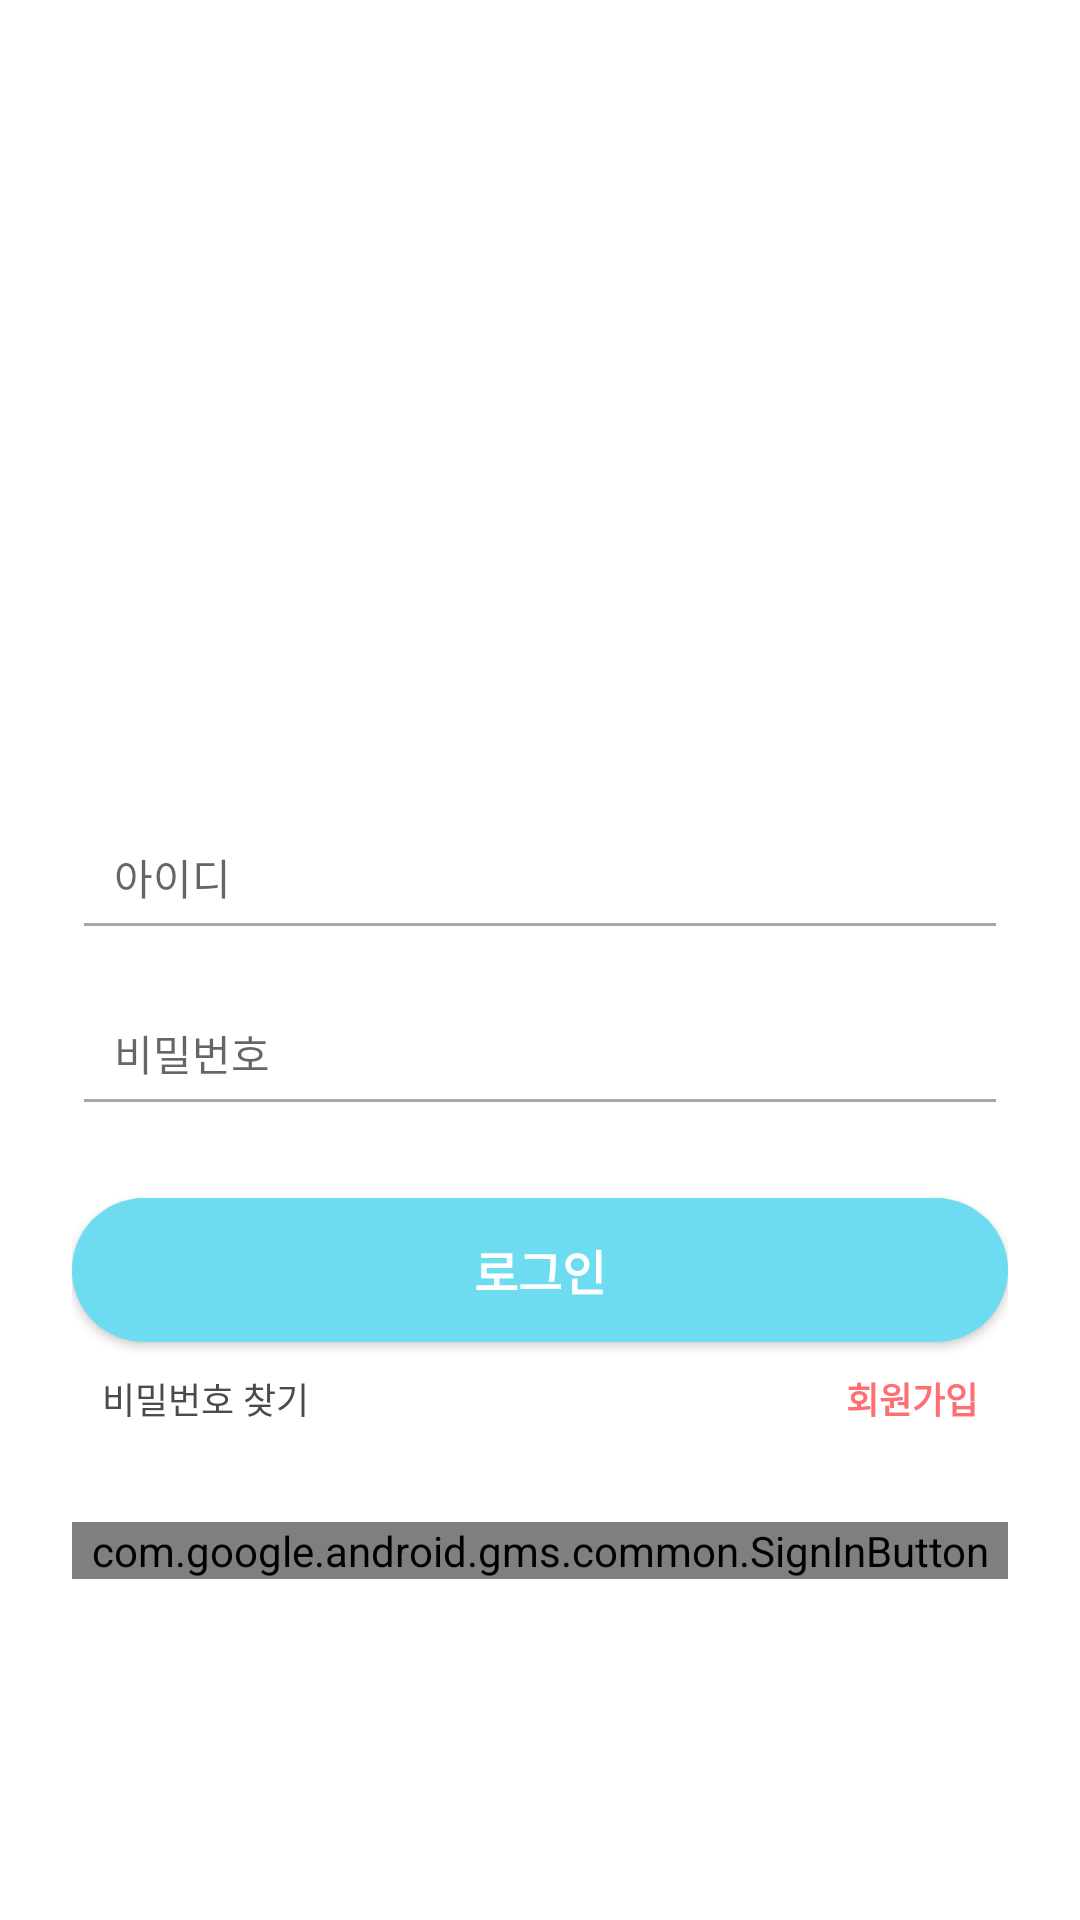

Android layout source for this screen:
<!-- AndroidManifest.xml: application theme Theme.WhaleDrinkingWater -->
<!-- res/layout/activity_login.xml -->
<?xml version="1.0" encoding="utf-8"?>
<androidx.constraintlayout.widget.ConstraintLayout xmlns:android="http://schemas.android.com/apk/res/android"
    xmlns:app="http://schemas.android.com/apk/res-auto"
    android:layout_width="match_parent"
    android:layout_height="match_parent"
    android:padding="24dp">

    <ImageView
        android:id="@+id/loginLogo"
        android:layout_width="180dp"
        android:layout_height="180dp"
        android:layout_marginTop="64dp"
        android:src="@drawable/ic_logo"
        app:layout_constraintEnd_toEndOf="parent"
        app:layout_constraintStart_toStartOf="parent"
        app:layout_constraintTop_toTopOf="parent" />

    <EditText
        android:id="@+id/loginIdEditText"
        android:layout_width="0dp"
        android:layout_height="wrap_content"
        android:backgroundTint="@color/gray"
        android:hint="@string/login_id"
        android:inputType="text"
        android:padding="14dp"
        android:textAppearance="@style/TextAppearance.AppCompat.Body2"
        app:layout_constraintEnd_toEndOf="parent"
        app:layout_constraintStart_toStartOf="parent"
        app:layout_constraintTop_toBottomOf="@id/loginLogo" />

    <EditText
        android:id="@+id/loginPasswordEditText"
        android:layout_width="0dp"
        android:layout_height="wrap_content"
        android:layout_marginTop="10dp"
        android:backgroundTint="@color/gray"
        android:hint="@string/login_password"
        android:inputType="textPassword"
        android:padding="14dp"
        android:textAppearance="@style/TextAppearance.AppCompat.Body2"
        app:layout_constraintEnd_toEndOf="parent"
        app:layout_constraintStart_toStartOf="parent"
        app:layout_constraintTop_toBottomOf="@id/loginIdEditText" />

    <Button
        android:id="@+id/loginButton"
        android:layout_width="match_parent"
        android:layout_height="wrap_content"
        android:layout_marginTop="24dp"
        android:background="@drawable/btn_shape"
        android:padding="10dp"
        android:text="@string/login"
        android:textAppearance="@style/TextAppearance.AppCompat.Menu"
        android:textColor="@color/white"
        android:textStyle="bold"
        app:layout_constraintEnd_toEndOf="parent"
        app:layout_constraintStart_toStartOf="parent"
        app:layout_constraintTop_toBottomOf="@id/loginPasswordEditText" />


    <TextView
        android:id="@+id/findPasswordButton"
        android:layout_width="wrap_content"
        android:layout_height="wrap_content"
        android:layout_marginStart="10dp"
        android:layout_marginTop="10dp"
        android:text="@string/login_find_password"
        android:textAppearance="@style/TextAppearance.AppCompat.Caption"
        android:textColor="@color/login_find_password"
        app:layout_constraintStart_toStartOf="@id/loginButton"
        app:layout_constraintTop_toBottomOf="@id/loginButton" />


    <TextView
        android:id="@+id/signUpButton"
        android:layout_width="wrap_content"
        android:layout_height="wrap_content"
        android:layout_marginTop="10dp"
        android:layout_marginEnd="10dp"
        android:text="@string/login_signup"
        android:textAppearance="@style/TextAppearance.AppCompat.Caption"
        android:textColor="@color/login_signup"
        android:textStyle="bold"
        app:layout_constraintEnd_toEndOf="@id/loginButton"
        app:layout_constraintTop_toBottomOf="@id/loginButton" />

    <com.google.android.gms.common.SignInButton
        android:id="@+id/googleLoginButton"
        android:layout_width="0dp"
        android:layout_height="wrap_content"
        android:layout_marginTop="50dp"
        app:layout_constraintBottom_toBottomOf="parent"
        app:layout_constraintEnd_toEndOf="parent"
        app:layout_constraintStart_toStartOf="parent"
        app:layout_constraintTop_toBottomOf="@id/loginButton"
        app:layout_constraintVertical_bias="0.1" />


</androidx.constraintlayout.widget.ConstraintLayout>
<!-- resources referenced by this layout -->
<resources>
  <color name="gray">#A8A8A8</color>
  <color name="login_find_password">#4C4B4C</color>
  <color name="login_signup">#FC7074</color>
  <color name="white">#FFFFFFFF</color>
  <!-- drawable btn_shape (drawable) -->
  <?xml version="1.0" encoding="utf-8"?>
  <shape xmlns:android="http://schemas.android.com/apk/res/android"
      android:shape="rectangle">
      <solid android:color="@color/main_color" />
      <corners
          android:bottomLeftRadius="28dp"
          android:bottomRightRadius="28dp"
          android:topLeftRadius="28dp"
          android:topRightRadius="28dp"/>
  </shape>
  <string name="login">로그인</string>
  <string name="login_find_password">비밀번호 찾기</string>
  <string name="login_id">아이디</string>
  <string name="login_password">비밀번호</string>
  <string name="login_signup">회원가입</string>
  <style name="Theme.WhaleDrinkingWater" parent="Theme.MaterialComponents.DayNight.DarkActionBar">
          
          <item name="colorPrimary">@color/purple_500</item>
          <item name="colorPrimaryVariant">@color/purple_700</item>
          <item name="colorOnPrimary">@color/white</item>
          
          <item name="colorSecondary">@color/teal_200</item>
          <item name="colorSecondaryVariant">@color/teal_700</item>
          <item name="colorOnSecondary">@color/black</item>
          
          <item name="android:statusBarColor" tools:targetApi="l">?attr/colorPrimaryVariant</item>
          
      </style>
  <color name="main_color">#6DDBF0</color>
  <color name="purple_500">#FF6200EE</color>
  <color name="purple_700">#FF3700B3</color>
  <color name="teal_200">#FF03DAC5</color>
  <color name="teal_700">#FF018786</color>
  <color name="black">#FF000000</color>
</resources>
